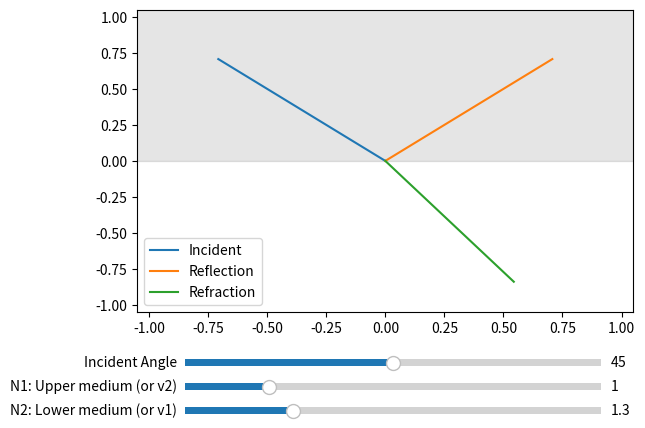

Write the Python code that produced this figure.
#!/usr/bin/env python
import numpy as np
from mpl_toolkits import mplot3d
from matplotlib import pyplot as plt
from matplotlib.widgets import Slider, Button

# n = c / v

def incident_angle(surface_normal, ray_dir):
    return np.arccos((-ray_dir).dot(surface_normal))

def transmission_angle(surface_normal, refract_dir):
    return np.arccos((refract_dir).dot(-surface_normal))

def angle_limit(n1, n2):
    return np.arcsin(n2 / n1)


# def snell_return_dir(surface_normal, ray_dir):
#     return -ray_dir

"""
Returns the direction and the reflectance in percent
"""
def fresnel_reflect_dir(surface_normal, ray_dir, n1, n2):
    reflect_dir = np.zeros_like(ray_dir)
    reflectance = 0.0

    reflect_dir = ray_dir + 2.0 * (-surface_normal).dot(ray_dir) * surface_normal

    return reflect_dir, reflectance

"""
Returns the direction and the transmittance in percent
"""
def fresnel_refract_dir(surface_normal, ray_dir, n1, n2):
    refract_dir = np.zeros_like(ray_dir)
    transmittance = 0.0

    # check input
    if n1 > 0.0:
        n21 = n2 / n1
        if np.abs(n21) <= 1.0:
            angle_limit = np.arcsin(n21)
        else:
            # there is no angle_limit
            angle_limit = 100.0

        angle_inc = incident_angle(surface_normal, ray_dir)

        if angle_inc <= angle_limit:
            if n21 > 0.0:
                n12 = 1.0 / n21
                c = np.cos(angle_inc)
                refract_dir = n12 * ray_dir + (n12 * c - np.sqrt(1 - n12*n12 * ( 1 - c*c ) ) ) * surface_normal

    return refract_dir, transmittance
    

if __name__ == '__main__':
    print('Fresnel')

    angle_ray_deg = 45.0
    angle_ray = angle_ray_deg * np.pi / 180.0
    angle_normal = 0.0 * np.pi / 180.0

    ray_dir = np.array([
        np.sin(angle_ray),
        -np.cos(angle_ray)])
    surface_normal = np.array([np.sin(angle_normal), np.cos(angle_normal)])

    n1 = 1.0
    n2 = 1.3

    # return_dir = fresnel_return_dir(surface_normal, ray_dir)
    reflect_dir,_ = fresnel_reflect_dir(surface_normal, ray_dir, n1, n2)
    refract_dir,_ = fresnel_refract_dir(surface_normal, ray_dir, n1, n2)

    fig, ax = plt.subplots()

    # ax.plot([-1, 1], [1, 1])
    ax.fill_between([-10, 10], [10, 10], color='k', alpha=0.1)

    line_inc, = ax.plot([-ray_dir[0], 0], [-ray_dir[1], 0], label='Incident')
    line_refl, = ax.plot([0, reflect_dir[0]], [0, reflect_dir[1]], label='Reflection')
    line_refr, = ax.plot([0, refract_dir[0]], [0, refract_dir[1]], label='Refraction')

    fig.subplots_adjust(bottom=0.25)

    # slider visables
    ax_inc_angle = fig.add_axes([0.2, 0.13, 0.65, 0.03])
    ax_n1 = fig.add_axes([0.2, 0.08, 0.65, 0.03])
    ax_n2 = fig.add_axes([0.2, 0.03, 0.65, 0.03])

    ax.set_xlim([-1.05, 1.05])
    ax.set_ylim([-1.05, 1.05])
    ax.legend()

    def render():
        ray_dir = np.array([
            np.sin(angle_ray),
            -np.cos(angle_ray)])
        line_inc.set_xdata([-ray_dir[0], 0])
        line_inc.set_ydata([-ray_dir[1], 0])

        # Update Reflecion Ray
        reflect_dir,_ = fresnel_reflect_dir(surface_normal, ray_dir, n1, n2)
        line_refl.set_xdata([0, reflect_dir[0]])
        line_refl.set_ydata([0, reflect_dir[1]])

        # Update Refraction Ray
        refract_dir,_ = fresnel_refract_dir(surface_normal, ray_dir, n1, n2)
        line_refr.set_xdata([0, refract_dir[0]])
        line_refr.set_ydata([0, refract_dir[1]])

        i_angle = incident_angle(surface_normal, ray_dir)
        t_angle = transmission_angle(surface_normal, refract_dir)
        
        print(ray_dir)
        print(refract_dir)

        print("Incidence angle (deg):",  i_angle * 180.0 / np.pi)
        print("Refraction angle (deg):", t_angle * 180.0 / np.pi)

        rs = 0.0
        rp = 0.0

        eps = 0.00001

        if i_angle + t_angle < eps:
            rs = (n1 - n2) / (n1 + n2)
            rp = rs
        elif i_angle + t_angle > np.pi - eps:
            rs = 1.0
            rp = 1.0
        else:
            rs = -np.sin(i_angle - t_angle) / np.sin(i_angle + t_angle)
            rp = np.tan(i_angle - t_angle) / np.tan(i_angle + t_angle)


        Rs = rs*rs
        Rp = rp*rp
        Reff = 0.5 * (Rs + Rp)

        # # ts
        Ts = 1.0 - Rs
        Tp = 1.0 - Rp
        Teff = 1.0 - Reff

        # or
        # ts
        # ts = (2.0 * n1 * np.cos(i_angle)) / (n1 * np.cos(i_angle) + n2 * np.cos(t_angle))
        # tp = (2.0 * n1 * np.cos(i_angle)) / (n2 * np.cos(i_angle) + n1 * np.cos(t_angle))
        # Tfactor = (n2 * np.cos(t_angle)) / (n1 * np.cos(i_angle))

        # Ts = Tfactor * ts * ts
        # Tp = Tfactor * tp * tp
        # Teff = 0.5 * (Ts + Tp)

        print("Reflectance:",     Rs, Rp, Reff)
        print("Transmittance: ", Ts, Tp, Teff)
        print("1.0 =", Reff + Teff)

        line_refl.set_alpha(Reff)
        line_refr.set_alpha(Teff)

        fig.canvas.draw_idle()


    inc_angle_slider = Slider(
        ax=ax_inc_angle,
        label='Incident Angle',
        valmin=0.0,
        valmax=90.0,
        valinit=angle_ray_deg)

    n1_slider = Slider(
        ax=ax_n1,
        label='N1: Upper medium (or v2)',
        valmin=0.0,
        valmax=5.0,
        valinit=1.0)

    n2_slider = Slider(
        ax=ax_n2,
        label='N2: Lower medium (or v1)',
        valmin=0.0,
        valmax=5.0,
        valinit=1.3)

    def update_inc_angle(val):
        global angle_ray
        angle_ray = val * np.pi / 180.0
        render()

    inc_angle_slider.on_changed(update_inc_angle)
    
    def update_n1(val):
        global n1
        n1 = val
        render()

    n1_slider.on_changed(update_n1)

    def update_n2(val):
        global n2
        n2 = val
        render()

    n2_slider.on_changed(update_n2)

    plt.show()
